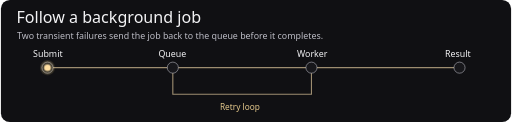
t = 0.00 s
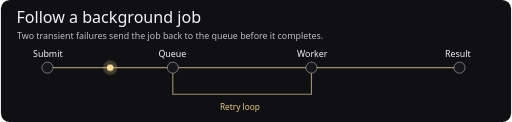
t = 1.50 s
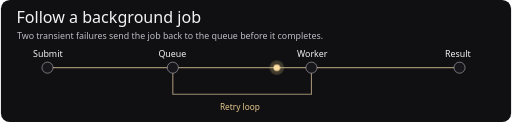
t = 3.25 s
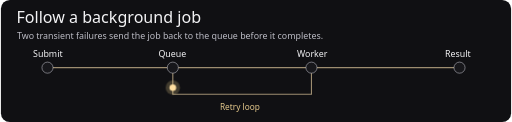
t = 5.00 s
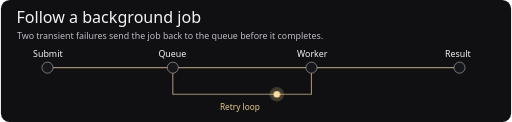
t = 6.68 s
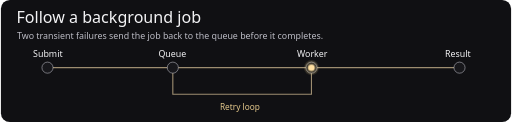
t = 8.40 s

The animated SVG that drew these frames (rendered in a browser with its animation timeline set to each time). Animation: 1 CSS @keyframes rule; one cycle of 10.00 s, repeats indefinitely.

<svg xmlns="http://www.w3.org/2000/svg" viewBox="0 0 920 220" role="img" font-family="system-ui,Arial,sans-serif"><title>Job lifecycle with two retries</title><style>@media(prefers-reduced-motion:reduce){.moving{animation:none!important}}</style><rect width="920" height="220" fill="#101013" rx="16"/><style>@keyframes travel{0%,8%{transform:translate(84px,122px)}22%{transform:translate(310px,122px)}36%{transform:translate(560px,122px)}43%{transform:translate(560px,170px)}49%{transform:translate(310px,170px)}53%{transform:translate(310px,122px)}60%{transform:translate(560px,122px)}65%{transform:translate(560px,170px)}72%{transform:translate(310px,170px)}76%{transform:translate(310px,122px)}84%{transform:translate(560px,122px)}94%,100%{transform:translate(827px,122px)}}</style><text x="28" y="41" fill="#f3f3f5" font-size="29">Follow a background job</text><text x="29" y="70" fill="#bcbcc5" font-size="16">Two transient failures send the job back to the queue before it completes.</text><path d="M84 122H827 M560 122v48H310v-48" fill="none" stroke="#9d8d70" stroke-width="2"/><circle cx="84" cy="122" r="10" fill="#17171b" stroke="#bfc0c9"/><text x="58" y="103" fill="#f3f3f5" font-size="16">Submit</text><circle cx="310" cy="122" r="10" fill="#17171b" stroke="#bfc0c9"/><text x="284" y="103" fill="#f3f3f5" font-size="16">Queue</text><circle cx="560" cy="122" r="10" fill="#17171b" stroke="#bfc0c9"/><text x="534" y="103" fill="#f3f3f5" font-size="16">Worker</text><circle cx="827" cy="122" r="10" fill="#17171b" stroke="#bfc0c9"/><text x="801" y="103" fill="#f3f3f5" font-size="16">Result</text><text x="395" y="199" fill="#e5c98c" font-size="15">Retry loop</text><g class="moving" style="transform:translate(84px,122px);animation:travel 10s linear infinite"><circle r="13" fill="#e5c98c" opacity=".23"/><circle r="6" fill="#ffdfa1"/></g></svg>
